Dataset: dataset2-predictions (GitHub, afinch99/Blood-Cell-Classification). Classes: eosinophil, lymphocyte, monocyte, neutrophil.

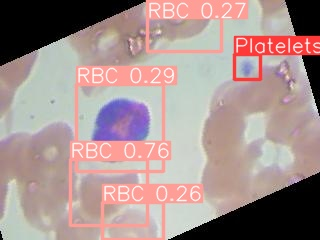
Label: eosinophil

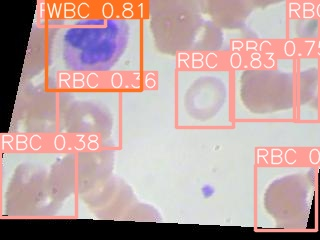
Label: eosinophil

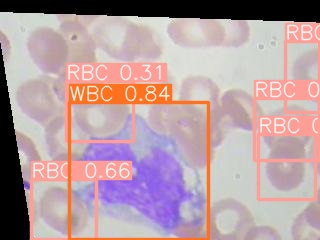
Label: monocyte

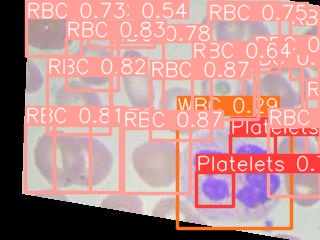
Label: neutrophil

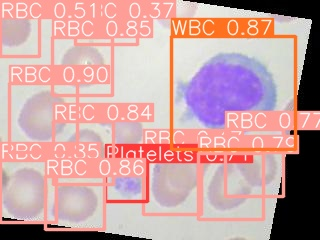
Label: lymphocyte

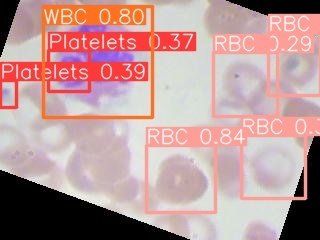
Label: neutrophil
